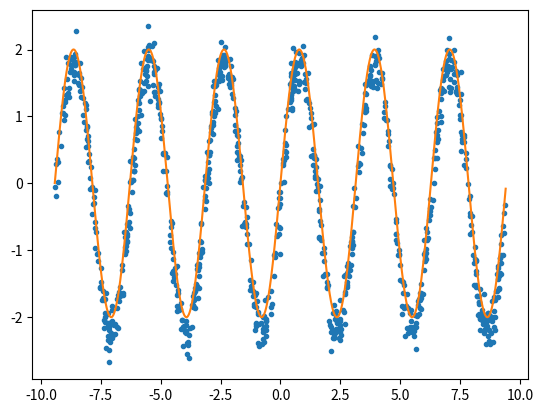

Here is the Python script that generated this plot:
import numpy as np
import matplotlib.pyplot as plt
from math import *
import random

x =[]
y =[]
for i in range(1000):
    x0 = random.uniform(-3*np.pi,3*np.pi)
    y0 = 2*np.sin(2*x0)+random.gauss(-0.2,0.2)
    x.append(x0)
    y.append(y0)
    
plt.plot(x,y,'.')
#k 값 지정
def f(x,A , k):
    return A*sin(k*x)

bestLoss = 1e9
bestK = 0
dt = 0.001
lossHistory = []
kHistory = []
k = 2
A = 3
for i in range(5000):
  kGrad = [-2 *A * (y[i] - f(x[i],A, k)) * x[i] * np.cos(k*x[i]) for i in range(len(y))]
  AGrad = [-2  * (y[i] - f(x[i],A, k)) * np.sin(k*x[i]) for i in range(len(y))]
  k -= sum(kGrad)/len(kGrad)*dt
  A -= sum(AGrad)/len(AGrad)*dt
  
  reses = [(y[i]-f(x[i],A, k))**2 for i in range(len(y))]
  loss = sqrt(sum(reses)/len(reses))
  lossHistory.append(loss)
  kHistory.append(k)
  if loss < bestLoss:
    bestK= k
    bestLoss = loss
print(bestLoss, bestK)
xpoint = []
#np.arange -> for문에서 range를 쓰면 float형은 나눠줄 수 없어 x구간을 나눠주기 위해 arange를 사용
for i in np.arange(-3*np.pi,3*np.pi,6*np.pi/1000):
    xpoint.append(i)


ypoint = [f(xpoint[i],A, bestK) for i in range(len(xpoint))]
plt.plot(xpoint, ypoint, '-')

